Dataset: data (GitHub, DavLeonardo/DeepThinking-VisionComputadora2025-2). Classes: normal, pneumonia.

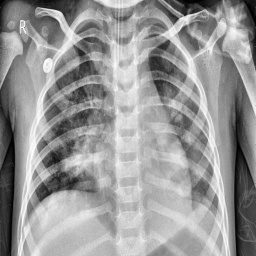
Label: pneumonia

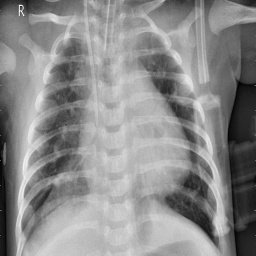
Label: pneumonia

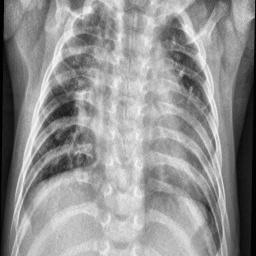
Label: pneumonia

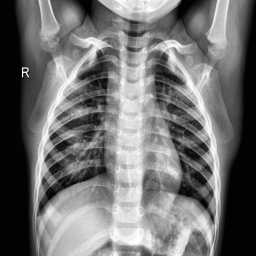
Label: normal

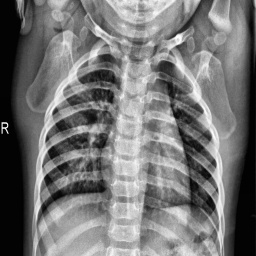
Label: normal

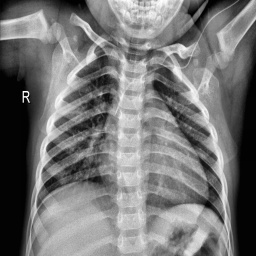
Label: normal
